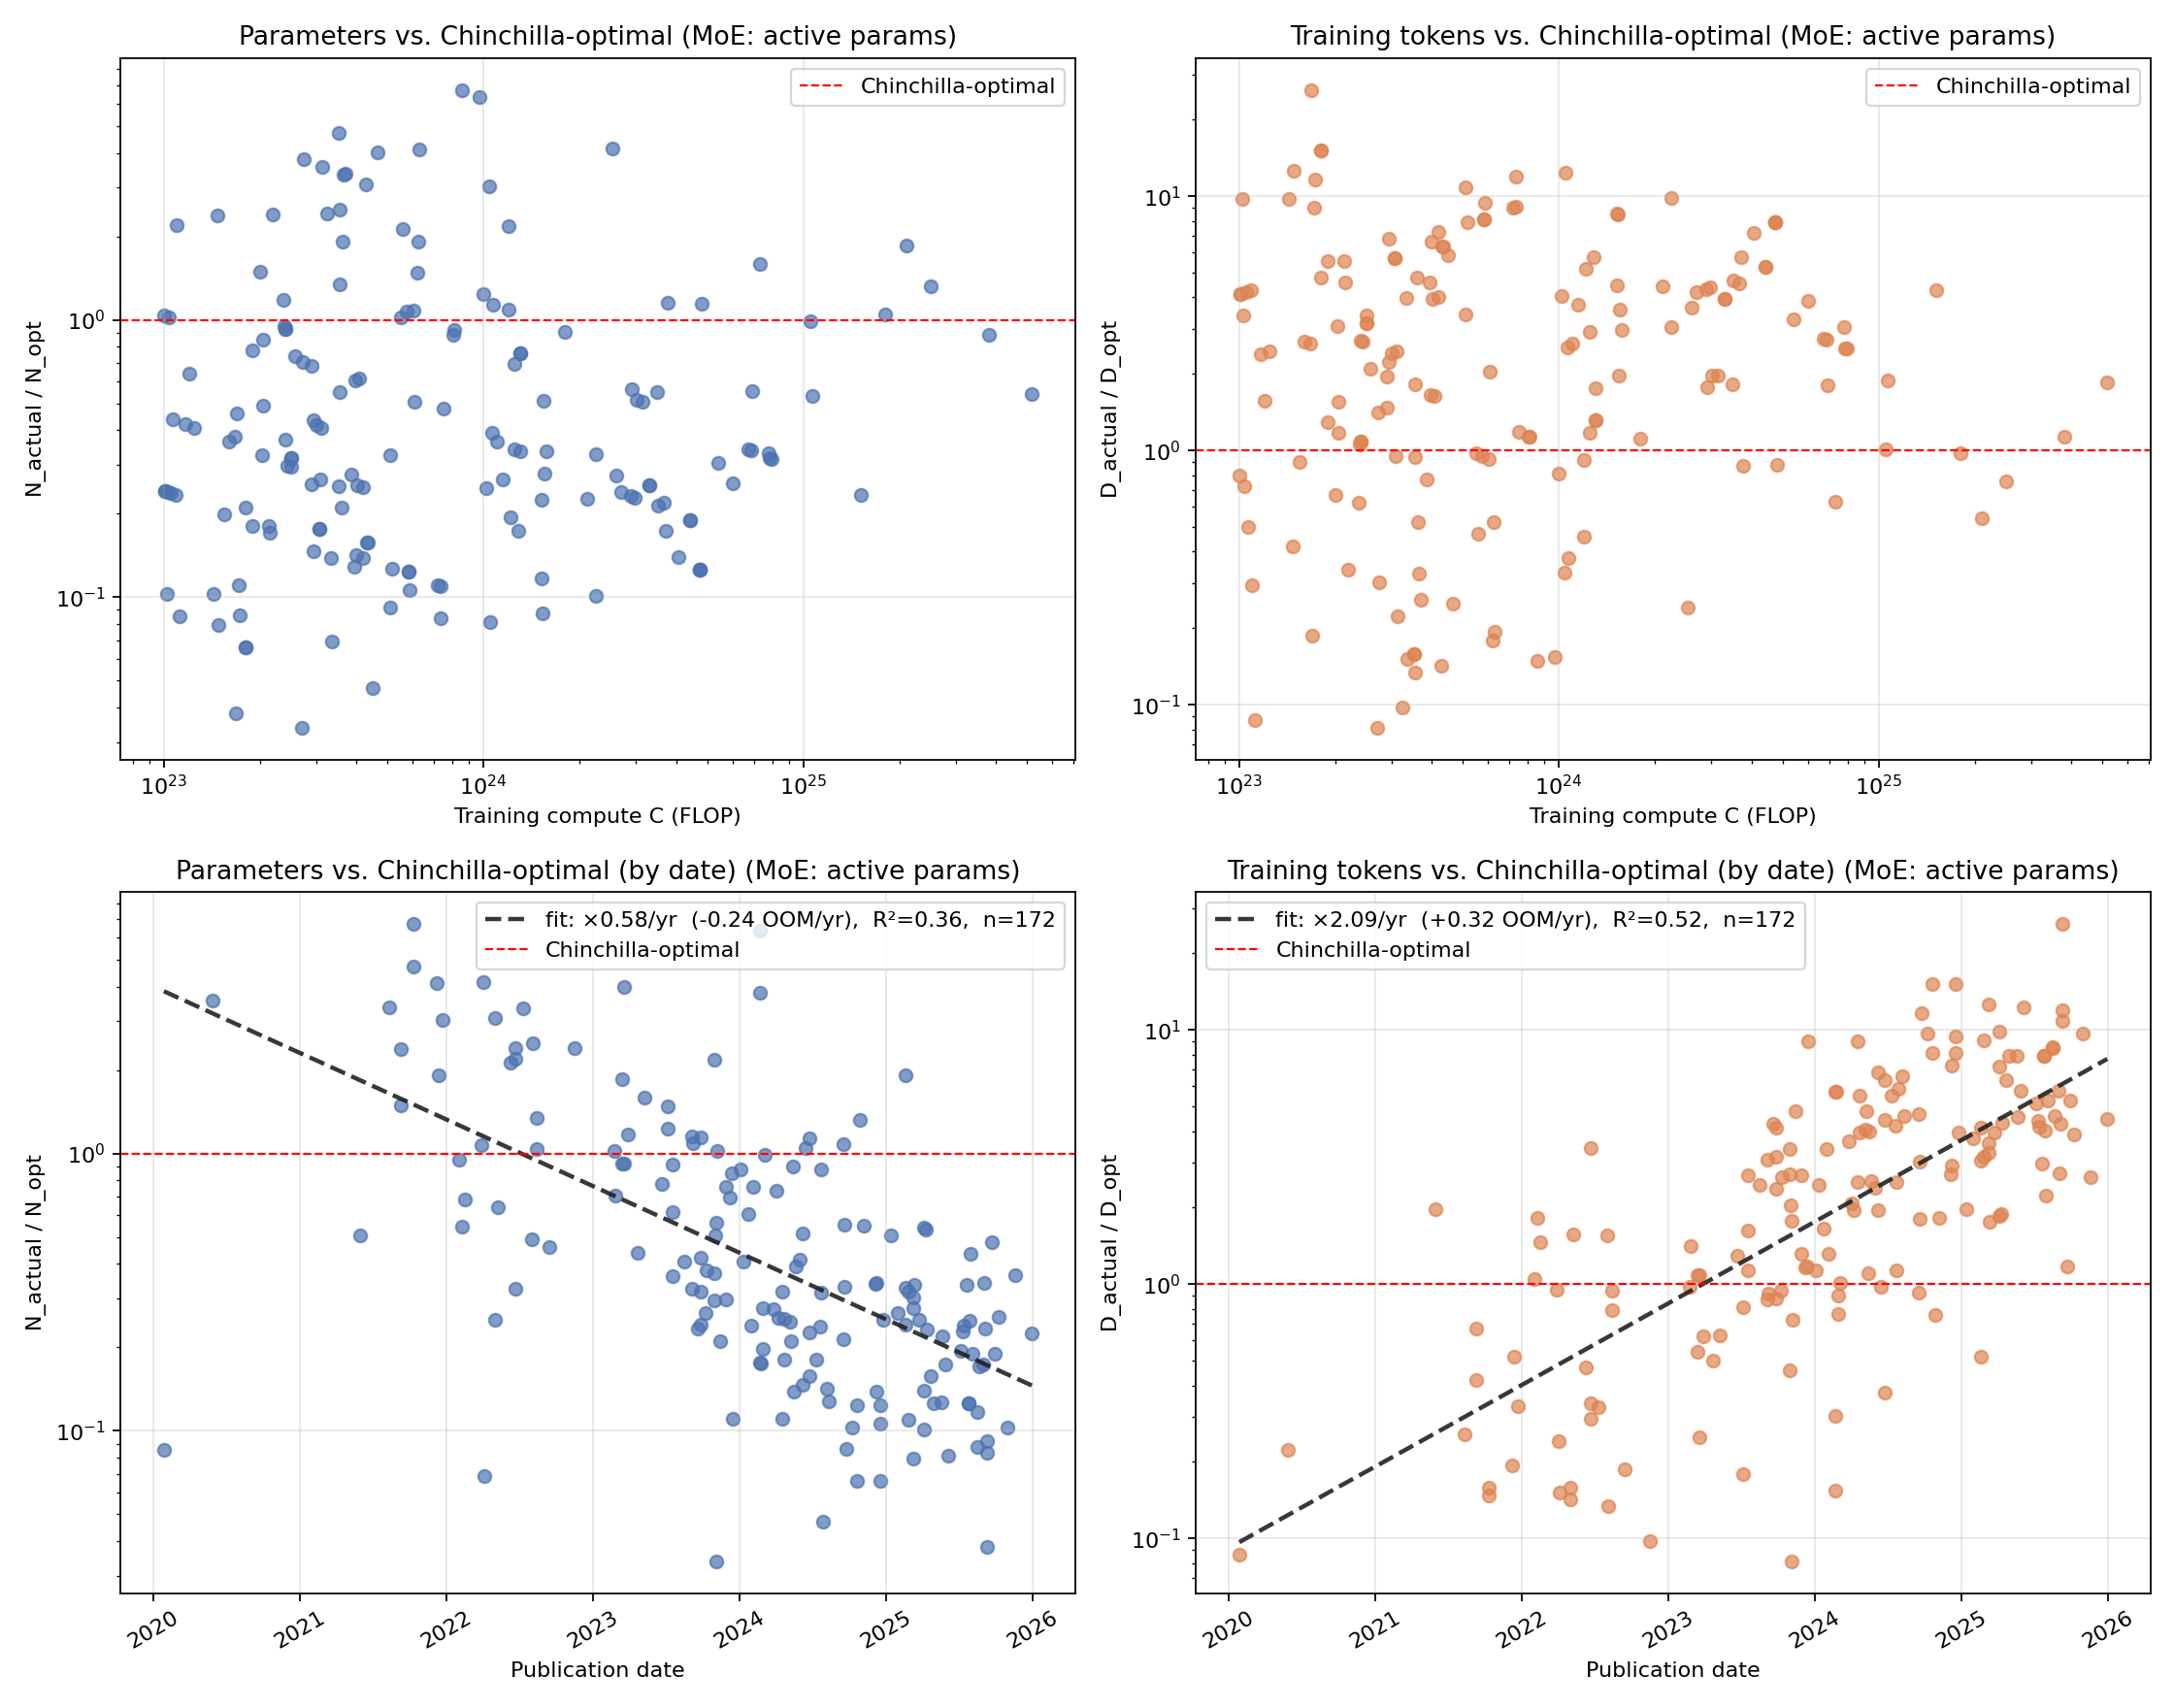

The file beside this chart, header and first rows:
Model, Training compute (FLOP), N_actual, N_opt, N_ratio, D_actual, D_opt, D_ratio, arch
Luminous-extended, 1.0019457e+23, 30000000000, 28815419214, 1.041, 460000000000, 579519418970, 0.7938, dense
Evo 2 7B, 1.008e+23, 7000000000, 28896543944, 0.2422, 2400000000000, 581384404737, 4.128, dense
Qwen-7B, 1.01e+23, 7000000000, 28923285861, 0.242, 2400000000000, 581999341781, 4.124, dense
Kimi Linear, 1.026e+23, 3000000000, 29136212138, 0.103, 5700000000000, 586898527480, 9.712, moe_active
OLMo-7B, 1.0332e+23, 7000000000, 29231451053, 0.2395, 2000000000000, 589091522312, 3.395, dense
Jais-30b (phase 1)??????????????????????…, 1.0372049e+23, 30000000000, 29284273215, 1.024, 427000000000, 590308258845, 0.7234, dense
DCLM 7B, 1.05e+23, 7000000000, 29452307653, 0.2377, 2500000000000, 594180945209, 4.207, dense
ruGPT-3.5 13B, 1.0699776e+23, 13000000000, 29712498686, 0.4375, 300000000000, 600183787578, 0.4998, dense
Baichuan 2-7B, 1.092e+23, 7000000000, 29996336719, 0.2334, 2600000000000, 606740755393, 4.285, dense
OPT-66B, 1.100000000001e+23, 66000000000, 30098688699, 2.193, 180000000000, 609107377282, 0.2955, dense
Meena, 1.12e+23, 2600000000, 30352844669, 0.08566, 53333333333, 614989035471, 0.08672, dense
PLaMo-13B, 1.17e+23, 13000000000, 30977834673, 0.4197, 1500000000000, 629482344575, 2.383, dense
UL2, 1.2e+23, 20000000000, 31346007775, 0.638, 1000000000000, 638039783046, 1.567, dense
VARCO LLM 2.0 base, 1.248e+23, 13000000000, 31925016372, 0.4072, 1600000000000, 651526682331, 2.456, dense
Aria, 1.428e+23, 3500000000, 33996756576, 0.103, 6800000000000, 700066782738, 9.713, moe_active
HyperCLOVA 82B, 1.476e+23, 82000000000, 34525339325, 2.375, 300000000000, 712520151305, 0.421, dense
Ling-lite-1.5 ("Bailing"), 1.485e+23, 2750000000, 34623422912, 0.07943, 9000000000000, 714834003058, 12.59, moe_active
StarCoder 2 7B, 1.55e+23, 7000000000, 35322582485, 0.1982, 658580000000, 731354604213, 0.9005, dense
Llama 2-13B, 1.6e+23, 13000000000, 35849820106, 0.3626, 2000000000000, 743843806961, 2.689, dense
Jiutian, 1.668e+23, 13900000000, 36552953764, 0.3803, 2000000000000, 760540452615, 2.63, dense
Ling-mini-base-2.0-20T, 1.68e+23, 1400000000, 36675438941, 0.03817, 20000000000000, 763453712036, 26.2, moe_active
PaLI, 1.69e+23, 16900000000, 36777153942, 0.4595, 143507000000, 765874018175, 0.1874, dense
Konan LLM 41B, 1.722e+23, 4100000000, 37100502410, 0.1105, 7000000000000, 773574429884, 9.049, moe_active
Llama 3.2 3B, 1.7334e+23, 3210000000, 37214920182, 0.08626, 9000000000000, 776301544078, 11.59, dense
Nemotron-3-8B, 1.8e+23, 8000000000, 37875481087, 0.2112, 3800000000000, 792069147086, 4.798, dense
Granite 3.0 2B, 1.8e+23, 2500000000, 37875481087, 0.06601, 12000000000000, 792069147086, 15.15, dense
Granite 3.1 2B, 1.8e+23, 2500000000, 37875481087, 0.06601, 12000000000000, 792069147086, 15.15, dense
MAP-Neo, 1.89e+23, 7000000000, 38747750752, 0.1807, 4500000000000, 812950413611, 5.535, dense
MPT-30B, 1.8900000000001e+23, 30000000000, 38747750752, 0.7742, 1050000000000, 812950413612, 1.292, dense
HyperCLOVA 204B, 2.0000000001e+23, 59523809527, 39784293805, 1.496, 560000000000, 837851577779, 0.6684, moe_active
Baichuan2-13B, 2.03e+23, 13000000000, 40061678360, 0.3245, 2600000000000, 844531100999, 3.079, dense
AlexaTM 20B, 2.04374016e+23, 19750000000, 40187991867, 0.4914, 1319000000000, 847574969984, 1.556, dense
Poro 34B, 2.052e+23, 34200000000, 40263706827, 0.8494, 1000000000000, 849400184320, 1.177, dense
phi-3-small 7.4B, 2.1312e+23, 7400000000, 40981603985, 0.1806, 4800000000000, 866730350836, 5.538, dense
Teuken 7B, 2.1444092e+23, 7000000000, 41099944080, 0.1703, 4000000000000, 869591288581, 4.6, dense
YaLM, 2.2e+23, 100000000000, 41593765584, 2.404, 300000000000, 881542369438, 0.3403, dense
BloombergGPT, 2.36e+23, 50558868480, 42979028080, 1.176, 569000000000, 915175030490, 0.6217, dense
AlphaCode, 2.38010000000001e+23, 41100000000, 43149465213, 0.9525, 967000000000, 919323869661, 1.052, dense
Falcon-40B, 2.4e+23, 40000000000, 43317451880, 0.9234, 1000000000000, 923415350265, 1.083, dense
Nanbeige-16B, 2.4e+23, 16000000000, 43317451880, 0.3694, 2500000000000, 923415350265, 2.707, dense
LightOn Mini, 2.4e+23, 40000000000, 43317451880, 0.9234, 1000000000000, 923415350265, 1.083, dense
Granite 13B, 2.44e+23, 13000000000, 43652880623, 0.2978, 2500000000000, 931591823632, 2.684, dense
Wan 2.1 14B I2V, 2.5e+23, 14000000000, 44150571154, 0.3171, 3000000000000, 943740150527, 3.179, dense
Skywork-13B, 2.5e+23, 13000000000, 44150571154, 0.2944, 3200000000000, 943740150527, 3.391, dense
Qwen-14B, 2.5e+23, 14000000000, 44150571154, 0.3171, 3000000000000, 943740150527, 3.179, dense
Viking, 2.574e+23, 33000000000, 44755695321, 0.7373, 2000000000000, 958537225082, 2.087, dense
Whisper v3, 2.7e+23, 1550000000, 45765064498, 0.03387, 80000000000, 983282783355, 0.08136, dense
LLaMA-33B, 2.7300000000001e+23, 32500000000, 46001665685, 0.7065, 1400000000000, 989094619120, 1.415, dense
MegaScale (175B), 2.7385671436e+23, 175000000000, 46068977412, 3.799, 300000000000, 990748835558, 0.3028, dense
ST-MoE, 2.9e+23, 32222222222, 47316947655, 0.681, 1500000000000, 1021480372870, 1.468, moe_active
Stable LM 2 12B, 2.91e+23, 12143605760, 47393019977, 0.2562, 2000000000000, 1023357448501, 1.954, dense
Qwen2-7B, 2.9400000000001e+23, 7000000000, 47620404089, 0.147, 7000000000000, 1028970688874, 6.803, dense
Tri-21B, 2.95e+23, 20730000000, 47695923591, 0.4346, 2300000000000, 1030835823387, 2.231, dense
Granite 20B, 3.0000000000001e+23, 20000000000, 48071488986, 0.416, 2500000000000, 1040117563532, 2.404, dense
Gemma 7B, 3.07e+23, 8538074112, 48591715375, 0.1757, 6000000000000, 1052991570103, 5.698, dense
Gemma 1.1 7B Instruct, 3.0744e+23, 8540000000, 48624202959, 0.1756, 6000000000000, 1053796193699, 5.694, dense
CodeFuse-13B, 3.09e+23, 13000000000, 48739186844, 0.2667, 1000000000000, 1056644628983, 0.9464, dense
InternLM2-20B, 3.12e+23, 20000000000, 48959442744, 0.4085, 2600000000000, 1062103591985, 2.448, dense
GPT-3 175B (davinci), 3.14e+23, 174600000000, 49105653074, 3.556, 238000000000, 1065729301162, 0.2233, dense
Galactica, 3.24e+23, 120000000000, 49829362033, 2.408, 106000000000, 1083698401849, 0.09781, dense
... 112 more rows
